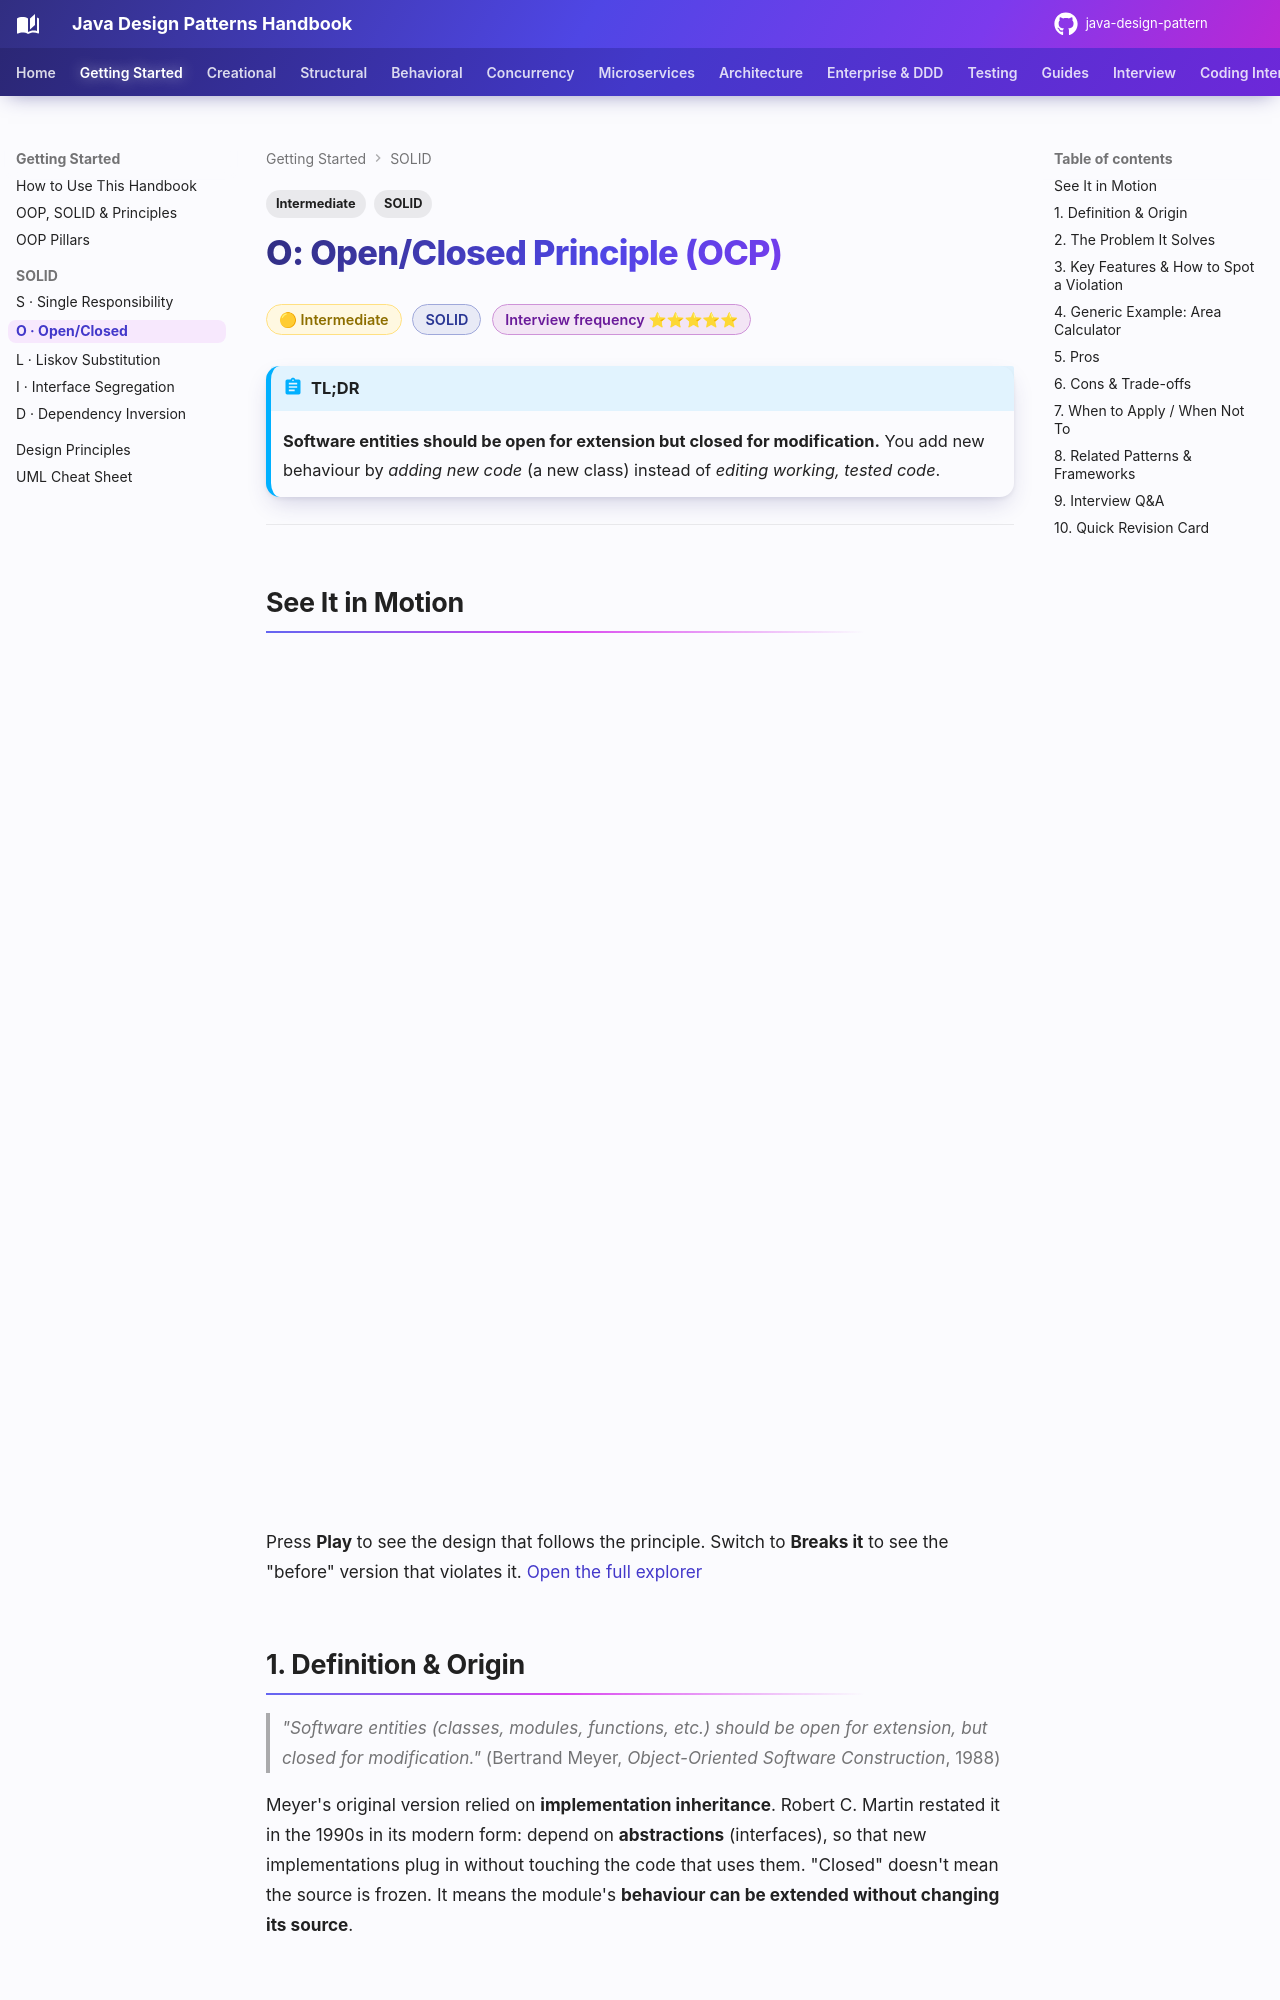

repository: khiruashish/java-design-pattern · page: getting-started/solid/ocp/index.html · generator: mkdocs

---
tags:
  - SOLID
  - Intermediate
---

# O: Open/Closed Principle (OCP)

<span class="badge badge--intermediate">🟡 Intermediate</span>
<span class="badge badge--category">SOLID</span>
<span class="badge badge--interview">Interview frequency ⭐⭐⭐⭐⭐</span>

!!! abstract "TL;DR"
    **Software entities should be open for extension but closed for modification.** You add new behaviour by
    *adding new code* (a new class) instead of *editing working, tested code*.

---

## See It in Motion

<iframe class="motion-embed" src="../../../motion/index.html?p=ocp&amp;embed=1" title="Animated walkthrough of the Open/Closed principle" loading="lazy"></iframe>

Press **Play** to see the design that follows the principle. Switch to **Breaks it** to see the "before" version that violates it. [Open the full explorer](../../motion/index.html#ocp){ target=_blank }

## 1. Definition & Origin

> *"Software entities (classes, modules, functions, etc.) should be open for extension, but closed for modification."*
> (Bertrand Meyer, *Object-Oriented Software Construction*, 1988)

Meyer's original version relied on **implementation inheritance**. Robert C. Martin restated it in the 1990s in its
modern form: depend on **abstractions** (interfaces), so that new implementations plug in without touching the
code that uses them. "Closed" doesn't mean the source is frozen. It means the module's **behaviour can be extended
without changing its source**.

## 2. The Problem It Solves

* **Growing `if/else` and `switch` chains** on a type code, copied into every place that needs type-specific behaviour.
* **Regression risk.** Every new variant means editing, re-testing and redeploying code that already worked.
* **Merge hotspots.** Every feature team edits the same central method.
* **No third-party extension.** A library user can't add a variant without forking the library.
